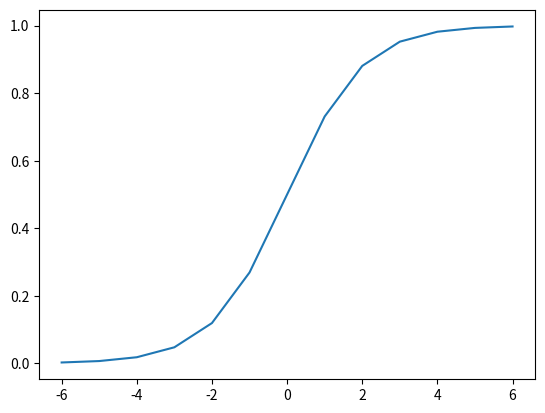

Source code (Python):
import numpy as np
import matplotlib.pyplot as plt

def Activation(func, x):
    if(func == 'Relu'):
        return Relu(x)
    else :
        return Sigmoid(x)
        
def Relu(x):
     ######################################
    # TODO :  Relu 함수를 구현하시오.  
    #         [Input]
    #         - x : (list or np.array) 
    #  
    #         [output]
    #         - y : (list or np.array) 함수의 결과
    # ========== EDIT HERE ==========
    y = np.maximum(x, 0)
    
    # ===============================
    return y

def Sigmoid(x):
    ######################################
       # TODO :  Relu 함수를 구현하시오.  
    #         [Input]
    #         - x : (list or np.array) 
    #  
    #         [output]
    #         - y : (list or np.array) 함수의 결과
    # ========== EDIT HERE ==========

    y = 1/(1 + np.exp(-x))
    # ===============================
    return y

# ========== You can setting ==========
FUNCTION_NAME = 'Sigmoid'
# FUNCTION_NAME = 'Relu'
# =====================================

assert FUNCTION_NAME in ['Sigmoid', 'Relu',]
if __name__ == '__main__':
    x = np.array([i for i in range(-6,7)])
    y = Activation(FUNCTION_NAME,x)

    plt.plot(x,y)
    plt.show()
